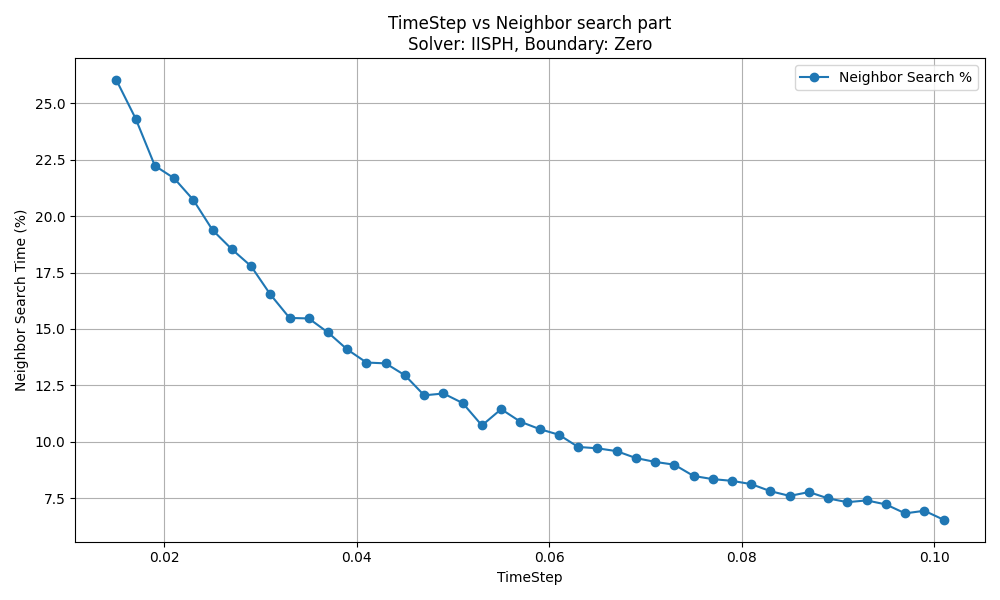

Data behind this chart, as committed beside it:
sample, simulationStep, simulationStepsTime, neighborSearchTime, timeSteps, particles, solver, fViscosity, stiffness, iterations, timeStep, densityError, cfl, boundary, bViscosity, gamma1, gamma2, gamma3
0, 7346, 5.682, 1.395, 301, 6838, IISPH, 5, 2000, 18, 0.015, 0.001495, 0.0006344, Zero, 5, 1, 1, 1
1, 7412, 6.327, 2.419, 302, 6838, IISPH, 5, 2000, 15, 0.015, 0.001494, 0.0006067, Zero, 5, 1, 1, 1
2, 7479, 5.888, 1.383, 303, 6838, IISPH, 5, 2000, 15, 0.015, 0.001494, 0.0006516, Zero, 5, 1, 1, 1
3, 7546, 5.52, 1.416, 304, 6838, IISPH, 5, 2000, 17, 0.015, 0.001494, 0.000608, Zero, 5, 1, 1, 1
4, 7612, 5.466, 1.494, 305, 6838, IISPH, 5, 2000, 16, 0.015, 0.001495, 0.0005805, Zero, 5, 1, 1, 1
5, 7679, 5.602, 1.404, 306, 6838, IISPH, 5, 2000, 15, 0.015, 0.001494, 0.0005309, Zero, 5, 1, 1, 1
6, 7745, 5.712, 1.456, 307, 6838, IISPH, 5, 2000, 17, 0.015, 0.001494, 0.0004953, Zero, 5, 1, 1, 1
7, 7812, 6.887, 2.568, 308, 6838, IISPH, 5, 2000, 17, 0.015, 0.001495, 0.0005145, Zero, 5, 1, 1, 1
8, 7879, 6.391, 1.398, 309, 6838, IISPH, 5, 2000, 20, 0.015, 0.001495, 0.0005059, Zero, 5, 1, 1, 1
9, 7945, 6.141, 1.569, 310, 6838, IISPH, 5, 2000, 19, 0.015, 0.001494, 0.0005555, Zero, 5, 1, 1, 1
10, 8012, 5.449, 1.408, 311, 6838, IISPH, 5, 2000, 16, 0.015, 0.001493, 0.0005245, Zero, 5, 1, 1, 1
11, 8078, 5.836, 1.389, 312, 6838, IISPH, 5, 2000, 17, 0.015, 0.001494, 0.0005393, Zero, 5, 1, 1, 1
12, 8145, 5.828, 1.56, 313, 6838, IISPH, 5, 2000, 16, 0.015, 0.001493, 0.0004599, Zero, 5, 1, 1, 1
13, 8212, 5.386, 1.39, 314, 6838, IISPH, 5, 2000, 16, 0.015, 0.001494, 0.0004468, Zero, 5, 1, 1, 1
14, 8278, 6.05, 2.192, 315, 6838, IISPH, 5, 2000, 15, 0.015, 0.001492, 0.0004438, Zero, 5, 1, 1, 1
15, 8345, 5.929, 1.398, 316, 6838, IISPH, 5, 2000, 17, 0.015, 0.001494, 0.0005163, Zero, 5, 1, 1, 1
16, 8411, 6.018, 2.093, 317, 6838, IISPH, 5, 2000, 16, 0.015, 0.001492, 0.0006144, Zero, 5, 1, 1, 1
17, 8478, 5.809, 1.534, 318, 6838, IISPH, 5, 2000, 16, 0.015, 0.001494, 0.0005207, Zero, 5, 1, 1, 1
18, 8545, 5.892, 1.566, 319, 6838, IISPH, 5, 2000, 16, 0.015, 0.001493, 0.0004352, Zero, 5, 1, 1, 1
19, 8611, 5.454, 1.431, 320, 6838, IISPH, 5, 2000, 16, 0.015, 0.001492, 0.0004767, Zero, 5, 1, 1, 1
20, 8678, 5.588, 1.405, 321, 6838, IISPH, 5, 2000, 16, 0.015, 0.001493, 0.0004193, Zero, 5, 1, 1, 1
21, 8744, 5.857, 1.577, 322, 6838, IISPH, 5, 2000, 17, 0.015, 0.001492, 0.0005032, Zero, 5, 1, 1, 1
22, 8811, 6.859, 2.155, 323, 6838, IISPH, 5, 2000, 17, 0.015, 0.001494, 0.0004622, Zero, 5, 1, 1, 1
23, 8878, 5.904, 1.499, 324, 6838, IISPH, 5, 2000, 16, 0.015, 0.001493, 0.0004279, Zero, 5, 1, 1, 1
24, 8944, 6.092, 2.066, 325, 6838, IISPH, 5, 2000, 16, 0.015, 0.001493, 0.0003977, Zero, 5, 1, 1, 1
25, 9011, 6.009, 1.642, 326, 6838, IISPH, 5, 2000, 17, 0.015, 0.001494, 0.0004568, Zero, 5, 1, 1, 1
26, 9077, 6.641, 2.212, 327, 6838, IISPH, 5, 2000, 18, 0.015, 0.001494, 0.0004117, Zero, 5, 1, 1, 1
27, 9144, 5.72, 1.407, 328, 6838, IISPH, 5, 2000, 18, 0.015, 0.001494, 0.0003348, Zero, 5, 1, 1, 1
28, 9211, 5.712, 1.503, 329, 6838, IISPH, 5, 2000, 16, 0.015, 0.001489, 0.0003614, Zero, 5, 1, 1, 1
29, 9277, 5.67, 1.516, 330, 6838, IISPH, 5, 2000, 15, 0.015, 0.001492, 0.0004312, Zero, 5, 1, 1, 1
30, 9344, 5.354, 1.424, 331, 6838, IISPH, 5, 2000, 14, 0.015, 0.001493, 0.0004596, Zero, 5, 1, 1, 1
31, 9411, 6.256, 1.398, 332, 6838, IISPH, 5, 2000, 15, 0.015, 0.001494, 0.0004977, Zero, 5, 1, 1, 1
32, 9477, 5.739, 1.484, 333, 6838, IISPH, 5, 2000, 17, 0.015, 0.001493, 0.0004035, Zero, 5, 1, 1, 1
33, 9544, 6.351, 1.41, 334, 6838, IISPH, 5, 2000, 18, 0.015, 0.001493, 0.0003082, Zero, 5, 1, 1, 1
34, 9610, 6.666, 2.179, 335, 6838, IISPH, 5, 2000, 17, 0.015, 0.001493, 0.0003674, Zero, 5, 1, 1, 1
35, 9677, 5.982, 1.394, 336, 6838, IISPH, 5, 2000, 17, 0.015, 0.001493, 0.0003528, Zero, 5, 1, 1, 1
36, 9744, 5.983, 1.417, 337, 6838, IISPH, 5, 2000, 16, 0.015, 0.001493, 0.0003577, Zero, 5, 1, 1, 1
37, 9810, 5.722, 1.51, 338, 6838, IISPH, 5, 2000, 16, 0.015, 0.001493, 0.0003549, Zero, 5, 1, 1, 1
38, 9877, 5.729, 1.425, 339, 6838, IISPH, 5, 2000, 16, 0.015, 0.001493, 0.0003235, Zero, 5, 1, 1, 1
39, 9943, 5.835, 1.514, 340, 6838, IISPH, 5, 2000, 16, 0.015, 0.001493, 0.000314, Zero, 5, 1, 1, 1
40, 10010, 6.516, 2.08, 341, 6838, IISPH, 5, 2000, 16, 0.015, 0.001493, 0.0003175, Zero, 5, 1, 1, 1
41, 10077, 5.909, 1.42, 342, 6838, IISPH, 5, 2000, 17, 0.015, 0.001494, 0.0003499, Zero, 5, 1, 1, 1
42, 10143, 6.669, 1.5, 343, 6838, IISPH, 5, 2000, 16, 0.015, 0.001494, 0.0003349, Zero, 5, 1, 1, 1
43, 10210, 7.359, 1.393, 344, 6838, IISPH, 5, 2000, 17, 0.015, 0.001494, 0.0003134, Zero, 5, 1, 1, 1
44, 10276, 7.532, 1.41, 345, 6838, IISPH, 5, 2000, 16, 0.015, 0.001493, 0.0002973, Zero, 5, 1, 1, 1
45, 10343, 6.543, 1.416, 346, 6838, IISPH, 5, 2000, 16, 0.015, 0.001493, 0.0003062, Zero, 5, 1, 1, 1
46, 10410, 7.534, 2.233, 347, 6838, IISPH, 5, 2000, 16, 0.015, 0.001493, 0.0003006, Zero, 5, 1, 1, 1
47, 10476, 7.189, 1.728, 348, 6838, IISPH, 5, 2000, 17, 0.015, 0.001494, 0.0003164, Zero, 5, 1, 1, 1
48, 10543, 8.161, 1.401, 349, 6838, IISPH, 5, 2000, 18, 0.015, 0.001493, 0.0002781, Zero, 5, 1, 1, 1
49, 10609, 6.88, 1.426, 350, 6838, IISPH, 5, 2000, 15, 0.015, 0.001494, 0.0003144, Zero, 5, 1, 1, 1
50, 10676, 7.119, 1.584, 351, 6838, IISPH, 5, 2000, 14, 0.015, 0.001493, 0.0003266, Zero, 5, 1, 1, 1
51, 10743, 6.713, 1.418, 352, 6838, IISPH, 5, 2000, 17, 0.015, 0.001493, 0.0002889, Zero, 5, 1, 1, 1
52, 10809, 6.255, 1.436, 353, 6838, IISPH, 5, 2000, 14, 0.015, 0.001493, 0.0002971, Zero, 5, 1, 1, 1
53, 10876, 7.011, 1.422, 354, 6838, IISPH, 5, 2000, 18, 0.015, 0.001494, 0.0003351, Zero, 5, 1, 1, 1
54, 10942, 7.05, 1.631, 355, 6838, IISPH, 5, 2000, 17, 0.015, 0.001494, 0.0003351, Zero, 5, 1, 1, 1
55, 11009, 6.406, 1.482, 356, 6838, IISPH, 5, 2000, 15, 0.015, 0.001493, 0.0002884, Zero, 5, 1, 1, 1
56, 11076, 8.062, 1.407, 357, 6838, IISPH, 5, 2000, 19, 0.015, 0.001494, 0.0002511, Zero, 5, 1, 1, 1
57, 11142, 6.735, 1.404, 358, 6838, IISPH, 5, 2000, 15, 0.015, 0.001493, 0.0002492, Zero, 5, 1, 1, 1
58, 11209, 8.136, 1.701, 359, 6838, IISPH, 5, 2000, 19, 0.015, 0.001494, 0.0002477, Zero, 5, 1, 1, 1
59, 11275, 6.95, 2.083, 360, 6838, IISPH, 5, 2000, 15, 0.015, 0.001493, 0.0002577, Zero, 5, 1, 1, 1
... 8,541 more rows
